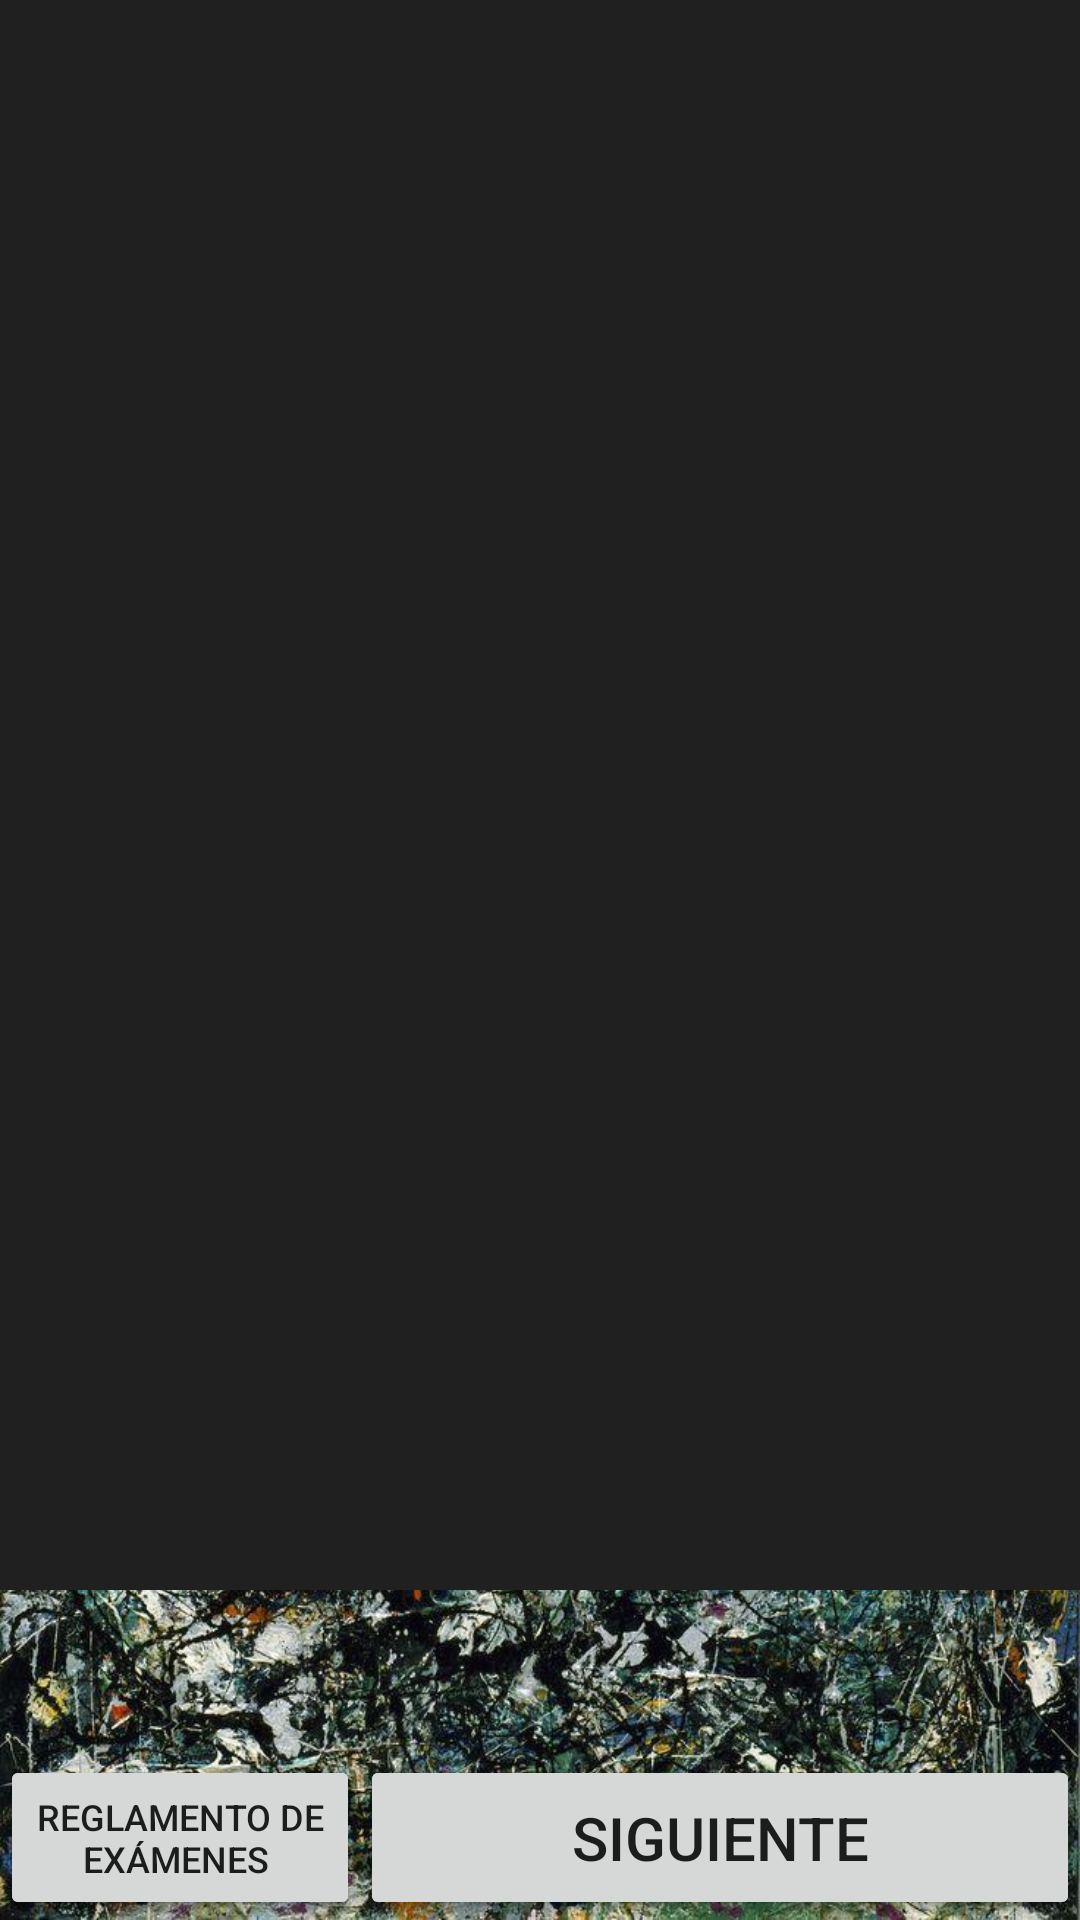

Android layout source for this screen:
<!-- AndroidManifest.xml: application theme AppTheme -->
<!-- res/layout/activity_preguntas.xml -->
<?xml version="1.0" encoding="utf-8"?>
<androidx.constraintlayout.widget.ConstraintLayout

    xmlns:android="http://schemas.android.com/apk/res/android"
    xmlns:app="http://schemas.android.com/apk/res-auto"
    xmlns:tools="http://schemas.android.com/tools"
    android:id="@+id/layo"
    android:layout_width="match_parent"
    android:layout_height="match_parent"
    android:background="@drawable/fondock"
    tools:context=".Preguntas">

    <ScrollView
        android:id="@+id/scrollView2"
        android:layout_width="match_parent"
        android:layout_height="0dp"
        android:background="#202020"
        app:layout_constraintBottom_toTopOf="@id/VerImagenyCoso"
        app:layout_constraintEnd_toEndOf="parent"
        app:layout_constraintHorizontal_bias="0.5"
        app:layout_constraintStart_toStartOf="parent"
        app:layout_constraintTop_toTopOf="parent"
        app:layout_constraintVertical_bias="0.0">

        <TextView
            android:id="@+id/th1"
            android:layout_width="wrap_content"
            android:layout_height="wrap_content"
            android:layout_marginHorizontal="7sp"
            android:layout_marginTop="4dp"
            android:background="#202020"
            android:fontFamily="sans-serif-medium"
            android:text=""
            android:textColor="#EDECEC"
            android:textSize="20sp" />



    </ScrollView>

    <LinearLayout
        android:id="@+id/LinearAbcdefg"
        android:layout_width="match_parent"
        android:layout_height="wrap_content"
        app:layout_constraintBottom_toBottomOf="parent"
        app:layout_constraintEnd_toEndOf="parent"
        app:layout_constraintStart_toStartOf="parent"
        app:layout_constraintTop_toTopOf="parent"
        app:layout_constraintVertical_bias="1">

        <Button
            android:id="@+id/A"
            android:layout_width="0dp"
            android:layout_height="55dp"
            android:layout_gravity="center"
            android:layout_weight="1"
            android:text="A"
            android:textSize="30sp" />

        <Button
            android:id="@+id/B"
            android:layout_width="0dp"
            android:layout_height="55dp"
            android:layout_gravity="center"
            android:layout_weight="1"
            android:text="B"

            android:textSize="30sp" />

        <Button
            android:id="@+id/C"
            android:layout_width="0dp"
            android:layout_height="55dp"
            android:layout_gravity="center"
            android:layout_weight="1"
            android:text="C"
            android:textSize="30sp" />

        <Button
            android:id="@+id/D"

            android:layout_width="0dp"
            android:layout_height="55dp"
            android:layout_gravity="center"
            android:layout_weight="1"
            android:text="D"
            android:textSize="30sp" />

        <Button
            android:id="@+id/E"
            android:layout_width="0dp"
            android:layout_height="55dp"
            android:layout_gravity="center"
            android:layout_weight="1"
            android:text="E"
            android:textSize="30sp" />

        <Button
            android:id="@+id/F"
            android:layout_width="0dp"
            android:layout_height="55dp"
            android:layout_gravity="center"
            android:layout_weight="1"
            android:text="F/G"
            android:textAlignment="center"
            android:textSize="19sp" />


    </LinearLayout>

    <LinearLayout
        android:layout_width="match_parent"
        android:layout_height="wrap_content"
        app:layout_constraintBottom_toTopOf="@id/LinearAbcdefg"
        app:layout_constraintEnd_toEndOf="parent"
        app:layout_constraintStart_toStartOf="parent"
        app:layout_constraintTop_toTopOf="parent"
        app:layout_constraintVertical_bias="1"
        android:id="@+id/VerImagenyCoso">

        <Button
            android:id="@+id/btn_verImagen"
            android:layout_width="0dp"
            android:layout_height="55dp"
            android:layout_gravity="center"
            android:text="V e r     I m a g e n"
            android:textAlignment="center"
            android:layout_weight="83.33"
            android:visibility="invisible" />

        <Button
            android:id="@+id/G"
            android:layout_width="0dp"
            android:layout_height="55dp"
            android:layout_gravity="center"
            android:layout_weight="16.66"
            android:text="G"
            android:textSize="30sp"

            android:visibility="invisible" />

    </LinearLayout>
    <LinearLayout
        android:layout_width="match_parent"
        android:layout_height="wrap_content"
        android:orientation="horizontal"
        app:layout_constraintBottom_toBottomOf="parent"
        app:layout_constraintEnd_toEndOf="parent"
        app:layout_constraintStart_toStartOf="parent"
        app:layout_constraintTop_toTopOf="parent"
        app:layout_constraintVertical_bias="1"
        >


        <Button
            android:id="@+id/btn_verQue"
            android:layout_width="0dp"
            android:layout_height="55dp"
            android:layout_gravity="center_vertical"
            android:layout_weight="1"
            android:text="Reglamento de Exámenes "
            android:textSize="12sp"/>

        <Button
            android:id="@+id/sig"
            android:layout_width="0dp"
            android:layout_height="55dp"
            android:layout_weight="2"
            android:text="Siguiente"
            android:textSize="20sp"
            android:visibility="visible" />

    </LinearLayout>


    <com.github.chrisbanes.photoview.PhotoView
        android:id="@+id/photo_view"
        android:layout_width="wrap_content"
        android:layout_height="wrap_content"
        android:visibility="invisible"
        app:layout_constraintBottom_toBottomOf="parent"
        app:layout_constraintEnd_toEndOf="parent"
        app:layout_constraintHorizontal_bias="0.5"
        app:layout_constraintStart_toStartOf="parent"
        app:layout_constraintTop_toTopOf="parent" />



</androidx.constraintlayout.widget.ConstraintLayout>
<!-- resources referenced by this layout -->
<resources>
  <!-- drawable fondock: jpg bitmap (drawable-xhdpi, 373734 bytes) -->
  <style name="AppTheme" parent="Theme.AppCompat.Light.NoActionBar">
          
          <item name="colorPrimary">@color/negro</item>
          <item name="colorPrimaryDark">@color/verde</item>
          <item name="colorAccent">@color/azul</item>
      </style>
  <color name="negro">#000000</color>
  <color name="verde">#2E8832</color>
  <color name="azul">#124AB8</color>
</resources>
